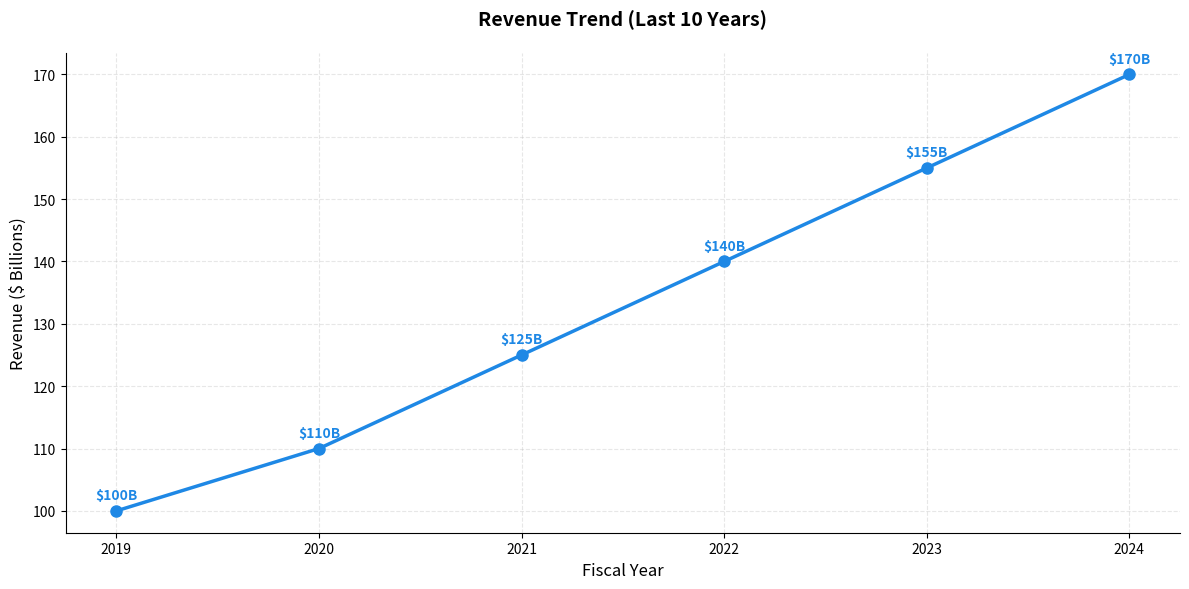
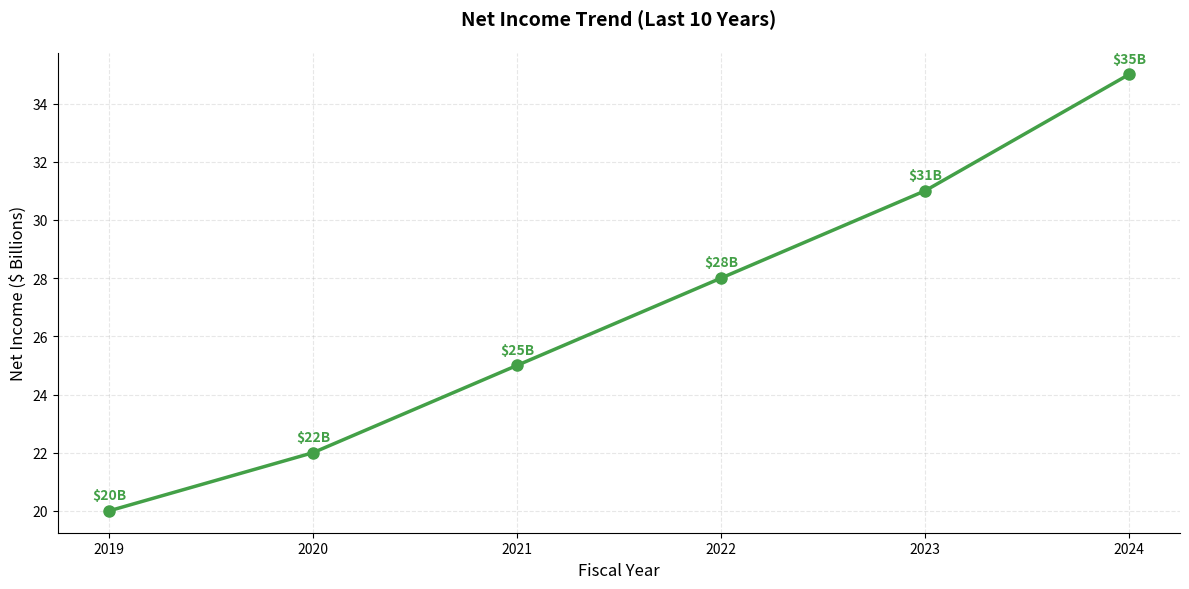
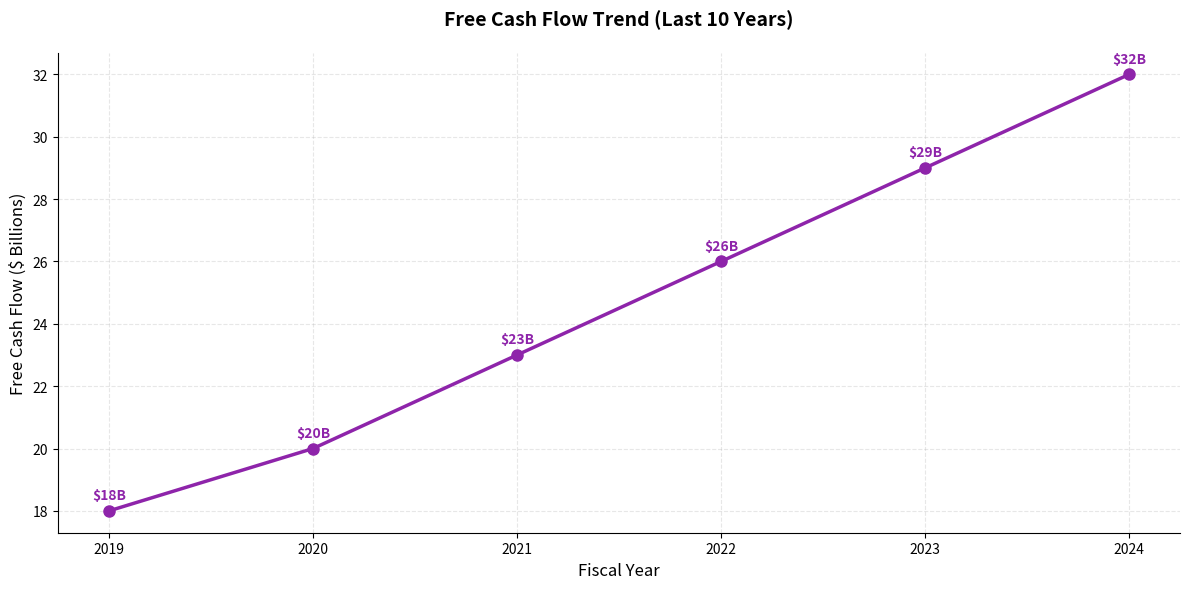

The script that saved these images, in order:
#!/usr/bin/env python3
"""
Generate financial charts for valuation reports.
All chart labels, titles, and text are in ENGLISH.
"""

import matplotlib.pyplot as plt
import os
from pathlib import Path
from typing import List, Dict


def ensure_output_dir(output_dir: str = "generated_images") -> None:
    """Create output directory if it doesn't exist."""
    Path(output_dir).mkdir(parents=True, exist_ok=True)


def create_line_chart(
    years: List[str],
    values: List[float],
    title: str,
    ylabel: str,
    filename: str,
    color: str,
    output_dir: str = "generated_images",
    value_format: str = "${:.0f}B"
) -> None:
    """
    Create a professional line chart with data labels.

    Args:
        years: List of year strings
        values: List of corresponding values
        title: Chart title
        ylabel: Y-axis label
        filename: Output filename
        color: Line color in hex format
        output_dir: Output directory
        value_format: Format string for data labels
    """
    ensure_output_dir(output_dir)

    fig, ax = plt.subplots(figsize=(12, 6))
    ax.plot(years, values, marker='o', linewidth=2.5, markersize=8, color=color)

    # Add data labels
    for i, v in enumerate(values):
        ax.text(i, v + (max(values) - min(values)) * 0.02,
                value_format.format(v),
                ha='center', va='bottom', fontsize=10, color=color, fontweight='bold')

    ax.set_title(title, fontsize=14, fontweight='bold', pad=20)
    ax.set_xlabel('Fiscal Year', fontsize=12)
    ax.set_ylabel(ylabel, fontsize=12)
    ax.grid(True, alpha=0.3, linestyle='--')
    ax.spines['top'].set_visible(False)
    ax.spines['right'].set_visible(False)

    plt.tight_layout()
    plt.savefig(f"{output_dir}/{filename}", dpi=300, bbox_inches='tight')
    plt.close()


def create_revenue_trend_chart(
    years: List[str],
    revenue: List[float],
    output_dir: str = "generated_images"
) -> None:
    """Create revenue trend line chart."""
    create_line_chart(
        years=years,
        values=revenue,
        title="Revenue Trend (Last 10 Years)",
        ylabel="Revenue ($ Billions)",
        filename="revenue_trend.png",
        color="#1E88E5",
        output_dir=output_dir
    )


def create_net_income_trend_chart(
    years: List[str],
    net_income: List[float],
    output_dir: str = "generated_images"
) -> None:
    """Create net income trend line chart."""
    create_line_chart(
        years=years,
        values=net_income,
        title="Net Income Trend (Last 10 Years)",
        ylabel="Net Income ($ Billions)",
        filename="net_income_trend.png",
        color="#43A047",
        output_dir=output_dir
    )


def create_fcf_trend_chart(
    years: List[str],
    fcf: List[float],
    output_dir: str = "generated_images"
) -> None:
    """Create free cash flow trend line chart."""
    create_line_chart(
        years=years,
        values=fcf,
        title="Free Cash Flow Trend (Last 10 Years)",
        ylabel="Free Cash Flow ($ Billions)",
        filename="fcf_trend.png",
        color="#8E24AA",
        output_dir=output_dir
    )


def generate_all_charts(
    financial_data: Dict[str, List],
    output_dir: str = "generated_images"
) -> None:
    """
    Generate all three required financial trend charts.

    Args:
        financial_data: Dictionary with keys:
            - 'years': List of year strings
            - 'revenue': List of revenue values
            - 'net_income': List of net income values
            - 'fcf': List of free cash flow values
        output_dir: Output directory for charts
    """
    years = financial_data['years']

    create_revenue_trend_chart(years, financial_data['revenue'], output_dir)
    create_net_income_trend_chart(years, financial_data['net_income'], output_dir)
    create_fcf_trend_chart(years, financial_data['fcf'], output_dir)


if __name__ == "__main__":
    # Example usage
    sample_data = {
        'years': ['2019', '2020', '2021', '2022', '2023', '2024'],
        'revenue': [100, 110, 125, 140, 155, 170],
        'net_income': [20, 22, 25, 28, 31, 35],
        'fcf': [18, 20, 23, 26, 29, 32]
    }
    generate_all_charts(sample_data)
